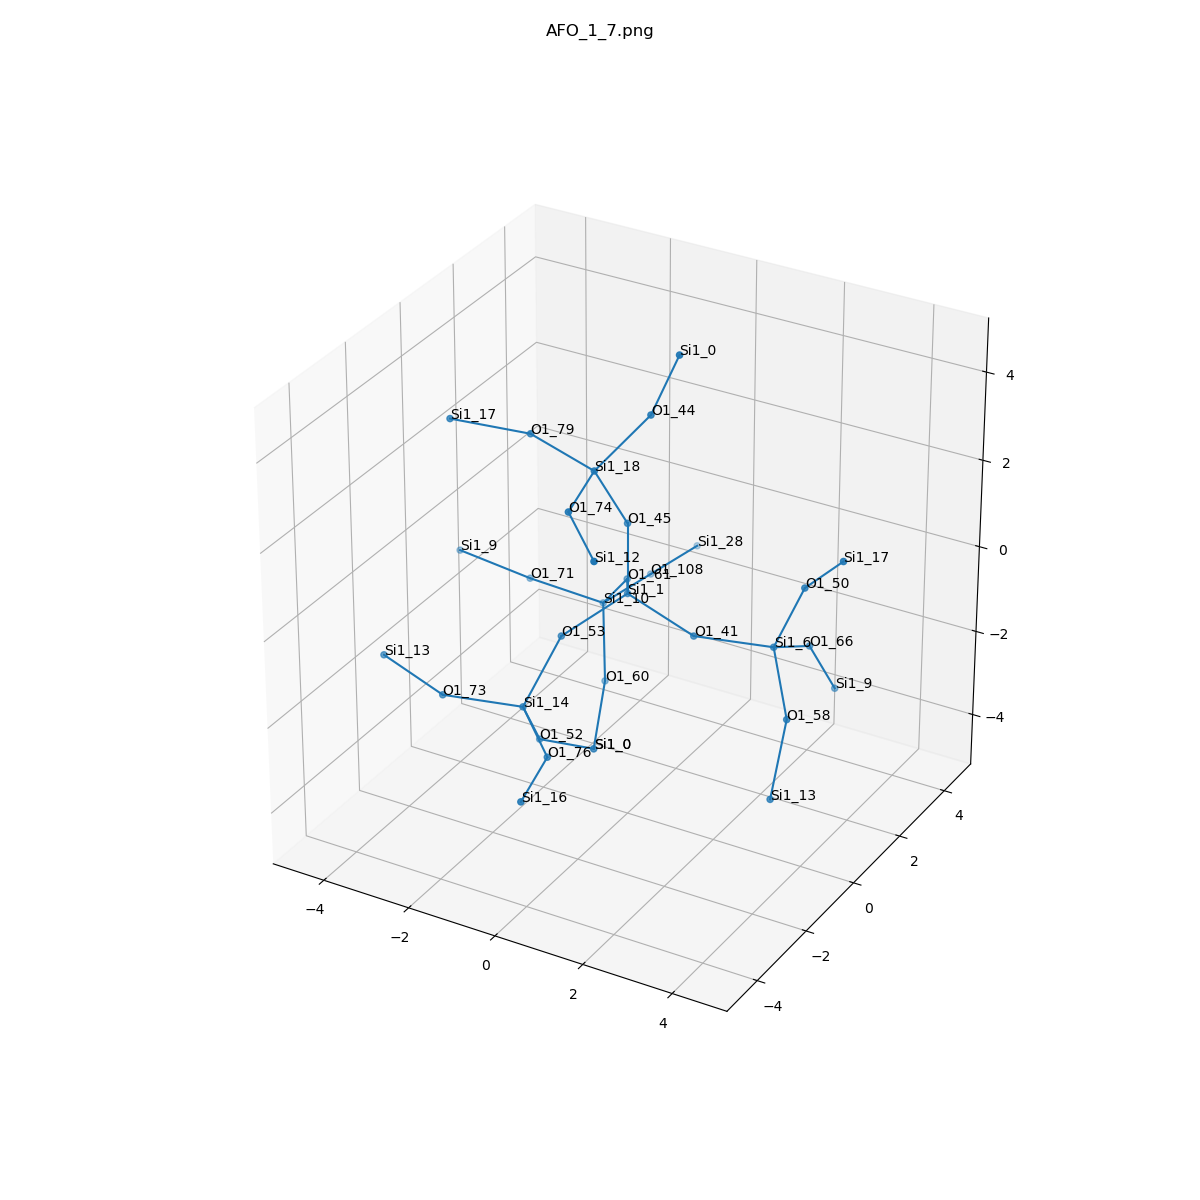

The data file committed next to this chart (first rows):
, neighbor_num, isite, atom, x, y, z, front_index
0, 0, 1, Si1, 0.0, 0.0, 0.0, 
1, 1, 53, O1, -0.7539, -1.319, -0.5372, 0.0
2, 1, 41, O1, 1.515, -1.232595164407831e-32, -0.5423, 0.0
3, 1, 45, O1, 0.0, -3.0814879110195774e-33, 1.609, 0.0
4, 1, 61, O1, -0.7655, 1.31, -0.535, 0.0
5, 2, 14, Si1, -1.101, -2.242, -1.809, 1.0
6, 2, 6, Si1, 3.035, 0.5202, -0.6192, 2.0
7, 2, 18, Si1, -0.3524, -0.6876, 3.021, 3.0
8, 2, 10, Si1, -1.698, 1.944, -1.686, 4.0
9, 3, 73, O1, -2.475, -3.033, -1.529, 5.0
10, 3, 76, O1, 0.08923, -3.3, -2.052, 5.0
11, 3, 52, O1, -1.28, -1.318, -3.114, 5.0
12, 3, 66, O1, 3.076, 1.969, -1.319, 6.0
13, 3, 58, O1, 3.906, -0.5199, -1.488, 6.0
14, 3, 50, O1, 3.648, 0.6253, 0.8651, 6.0
15, 3, 44, O1, 0.5252, -0.0008342, 4.183, 7.0
16, 3, 74, O1, -0.01102, -2.26, 2.951, 7.0
17, 3, 79, O1, -1.918, -0.491, 3.341, 7.0
18, 3, 108, O1, -1.488, 3.536, -1.728, 8.0
19, 3, 71, O1, -3.238, 1.605, -1.372, 8.0
20, 3, 60, O1, -1.291, 1.311, -3.11, 8.0
21, 4, 13, Si1, -4.028, -2.743, -1.212, 9.0
22, 4, 16, Si1, 0.4306, -4.873, -2.122, 10.0
23, 4, 0, Si1, -0.7965, 0.001265, -3.903, 11.0
24, 4, 9, Si1, 3.244, 2.791, -2.694, 12.0
25, 4, 13, Si1, 4.018, -1.364, -2.853, 13.0
26, 4, 17, Si1, 4.712, 0.1804, 1.988, 14.0
27, 4, 0, Si1, 1.156, -0.001836, 5.664, 15.0
28, 4, 12, Si1, 1.179, -3.318, 2.708, 16.0
29, 4, 17, Si1, -3.334, -1.199, 3.63, 17.0
30, 4, 28, Si1, -1.277, 5.128, -1.771, 18.0
31, 4, 9, Si1, -4.803, 1.412, -1.052, 19.0
32, 4, 0, Si1, -0.7965, 0.001265, -3.903, 20.0
